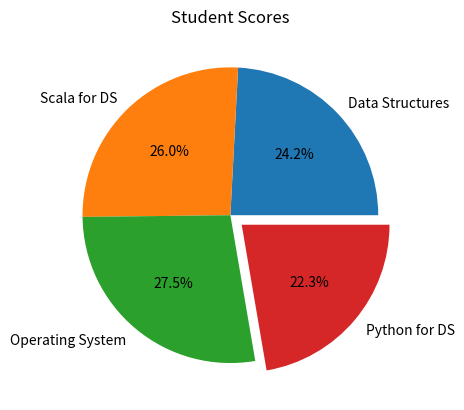

This chart was generated by the following Python code:
import matplotlib.pyplot as plt

print("Shreyash Kadam S091")

categories = ["Data Structures", "Scala for DS", "Operating System", "Python for DS"]
scores = [65, 70, 74, 60]

explode = [0, 0, 0, 0.1]

plt.pie(scores, labels=categories, autopct="%1.1f%%", explode=explode)

plt.title("Student Scores")

plt.show()
